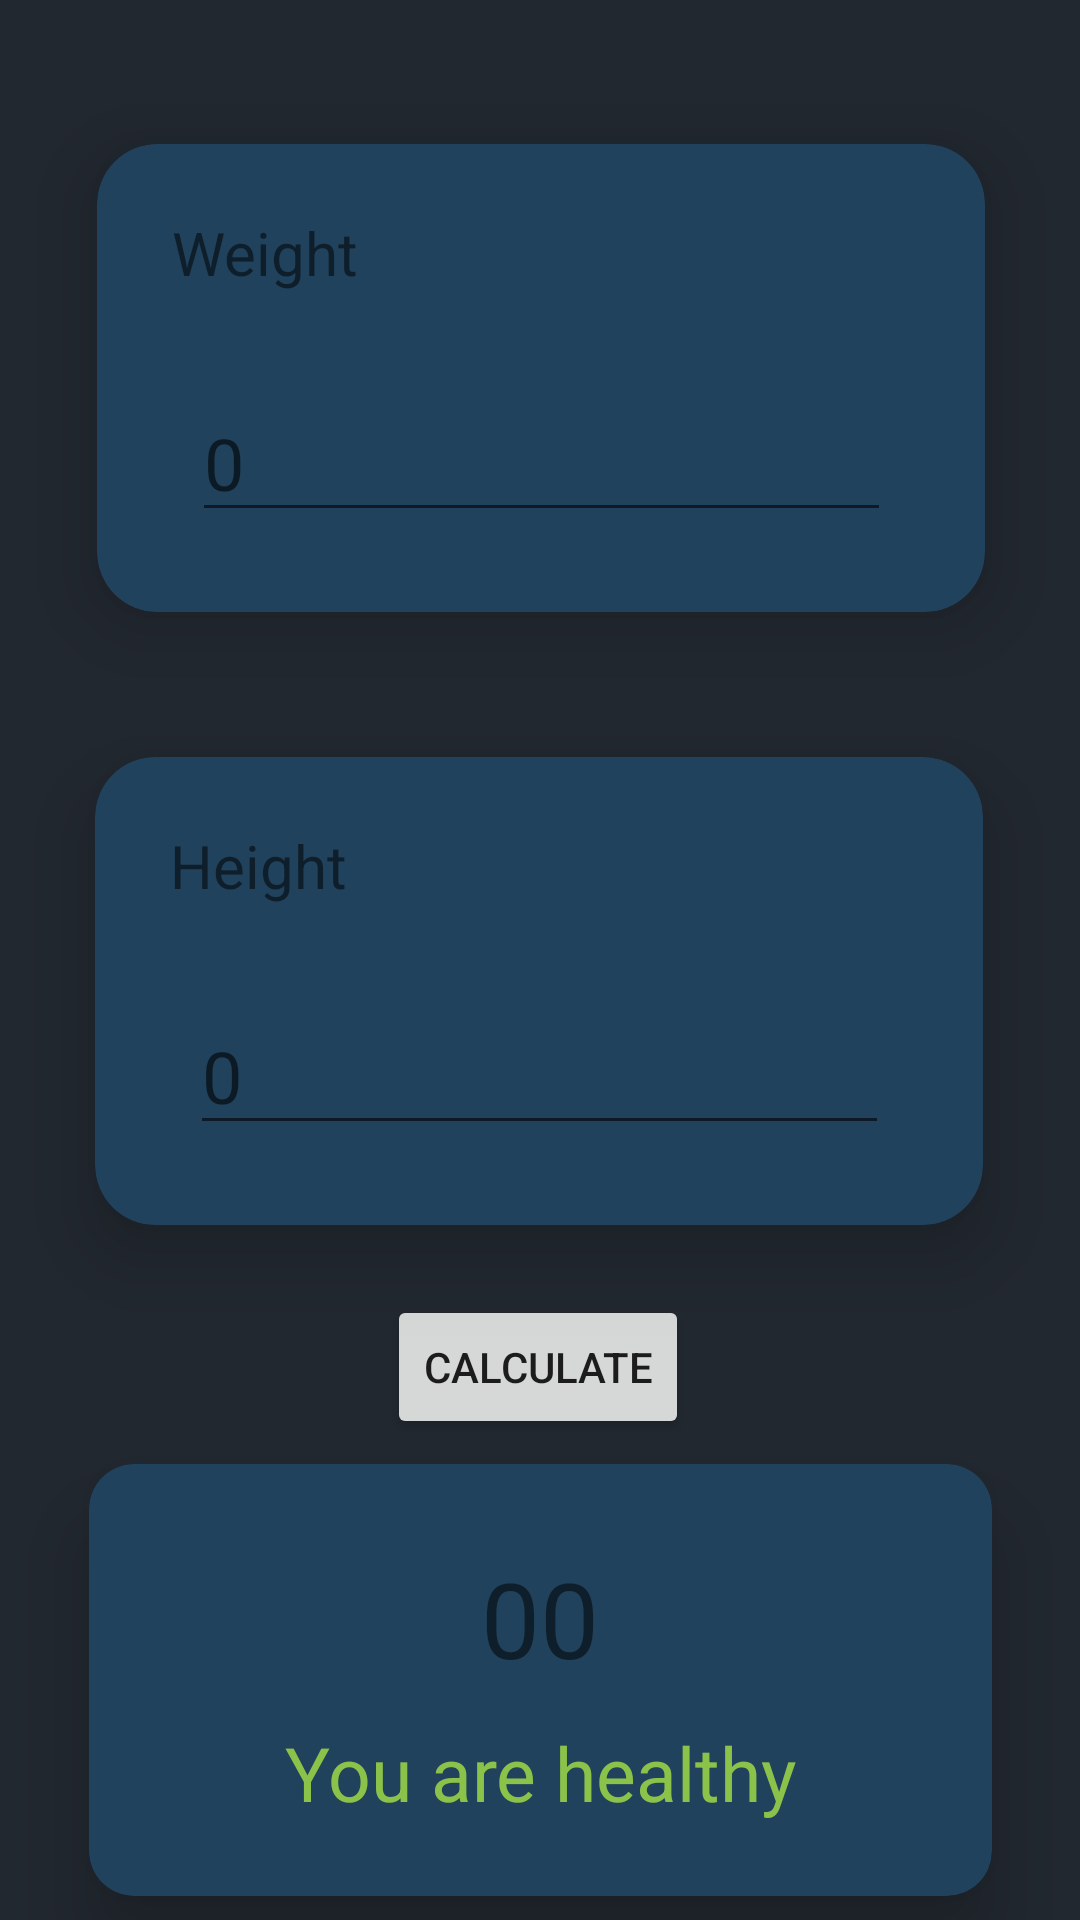

The Android layout XML behind this screen, and the referenced resources:
<!-- AndroidManifest.xml: application theme Theme.Shared_pref -->
<!-- res/layout/activity_bmi.xml -->
<?xml version="1.0" encoding="utf-8"?>
<androidx.constraintlayout.widget.ConstraintLayout xmlns:android="http://schemas.android.com/apk/res/android"
    xmlns:app="http://schemas.android.com/apk/res-auto"
    xmlns:tools="http://schemas.android.com/tools"
    android:layout_width="match_parent"
    android:layout_height="match_parent"
    android:background="@color/layout_background"
    tools:context=".BMI.BMI_activity">

    <androidx.cardview.widget.CardView
        android:id="@+id/cvWeight"
        android:layout_width="296dp"
        android:layout_height="156dp"
        app:cardBackgroundColor="@color/card_background"
        app:cardCornerRadius="20dp"
        app:cardElevation="15dp"
        app:cardMaxElevation="15dp"
        app:layout_constraintBottom_toBottomOf="parent"
        app:layout_constraintEnd_toEndOf="parent"
        app:layout_constraintHorizontal_bias="0.504"
        app:layout_constraintStart_toStartOf="parent"
        app:layout_constraintTop_toTopOf="parent"
        app:layout_constraintVertical_bias="0.099">

        <androidx.constraintlayout.widget.ConstraintLayout
            android:layout_width="match_parent"
            android:layout_height="match_parent">

            <TextView
                android:id="@+id/tvWeight"
                android:layout_width="89dp"
                android:layout_height="32dp"
                android:text="Weight"
                android:textSize="20dp"
                app:layout_constraintBottom_toBottomOf="parent"
                app:layout_constraintEnd_toEndOf="parent"
                app:layout_constraintHorizontal_bias="0.121"
                app:layout_constraintStart_toStartOf="parent"
                app:layout_constraintTop_toTopOf="parent"
                app:layout_constraintVertical_bias="0.182" />

            <EditText
                android:id="@+id/etWeight"
                android:layout_width="233dp"
                android:layout_height="48dp"
                android:ems="10"
                android:hint="0"
                android:inputType="textPersonName"
                android:textSize="24dp"
                app:layout_constraintBottom_toBottomOf="parent"
                app:layout_constraintEnd_toEndOf="parent"
                app:layout_constraintStart_toStartOf="parent"
                app:layout_constraintTop_toBottomOf="@+id/tvWeight" />
        </androidx.constraintlayout.widget.ConstraintLayout>
    </androidx.cardview.widget.CardView>

    <androidx.cardview.widget.CardView
        android:id="@+id/cardView"
        android:layout_width="296dp"
        android:layout_height="156dp"
        app:cardBackgroundColor="@color/card_background"
        app:cardCornerRadius="20dp"
        app:cardElevation="15dp"
        app:cardMaxElevation="15dp"
        app:layout_constraintBottom_toBottomOf="parent"
        app:layout_constraintEnd_toEndOf="parent"
        app:layout_constraintHorizontal_bias="0.497"
        app:layout_constraintStart_toStartOf="parent"
        app:layout_constraintTop_toBottomOf="@+id/cvWeight"
        app:layout_constraintVertical_bias="0.173">

        <androidx.constraintlayout.widget.ConstraintLayout
            android:layout_width="match_parent"
            android:layout_height="match_parent">

            <TextView
                android:id="@+id/tvHeight"
                android:layout_width="89dp"
                android:layout_height="32dp"
                android:text="Height"
                android:textSize="20dp"
                app:layout_constraintBottom_toBottomOf="parent"
                app:layout_constraintEnd_toEndOf="parent"
                app:layout_constraintHorizontal_bias="0.121"
                app:layout_constraintStart_toStartOf="parent"
                app:layout_constraintTop_toTopOf="parent"
                app:layout_constraintVertical_bias="0.182" />

            <EditText
                android:id="@+id/etHeight"
                android:layout_width="233dp"
                android:layout_height="48dp"
                android:ems="10"
                android:hint="0"
                android:inputType="textPersonName"
                android:textSize="24dp"
                app:layout_constraintBottom_toBottomOf="parent"
                app:layout_constraintEnd_toEndOf="parent"
                app:layout_constraintStart_toStartOf="parent"
                app:layout_constraintTop_toBottomOf="@+id/tvHeight" />
        </androidx.constraintlayout.widget.ConstraintLayout>
    </androidx.cardview.widget.CardView>

    <Button
        android:id="@+id/btnCalculate"
        android:layout_width="wrap_content"
        android:layout_height="wrap_content"
        android:text="Calculate"
        app:layout_constraintBottom_toBottomOf="parent"
        app:layout_constraintEnd_toEndOf="parent"
        app:layout_constraintHorizontal_bias="0.498"
        app:layout_constraintStart_toStartOf="parent"
        app:layout_constraintTop_toBottomOf="@+id/cardView"
        app:layout_constraintVertical_bias="0.127" />

    <androidx.cardview.widget.CardView
        android:id="@+id/cvResult"
        android:layout_width="301dp"
        android:layout_height="144dp"
        app:cardBackgroundColor="@color/card_background"
        app:cardCornerRadius="15dp"
        app:cardElevation="15dp"
        app:cardMaxElevation="15dp"
        app:layout_constraintBottom_toBottomOf="parent"
        app:layout_constraintEnd_toEndOf="parent"
        app:layout_constraintStart_toStartOf="parent"
        app:layout_constraintTop_toBottomOf="@+id/btnCalculate">

        <androidx.constraintlayout.widget.ConstraintLayout
            android:layout_width="match_parent"
            android:layout_height="match_parent">

            <TextView
                android:id="@+id/tvResult"
                android:layout_width="163dp"
                android:layout_height="44dp"
                android:layout_marginTop="28dp"
                android:text="00"
                android:textAlignment="center"
                android:textSize="35dp"
                app:layout_constraintEnd_toEndOf="parent"
                app:layout_constraintStart_toStartOf="parent"
                app:layout_constraintTop_toTopOf="parent" />

            <TextView
                android:id="@+id/tvType"
                android:layout_width="259dp"
                android:layout_height="38dp"
                android:text="You are healthy"
                android:textAlignment="center"
                android:textColor="#8BC34A"
                android:textSize="25dp"
                app:layout_constraintBottom_toBottomOf="parent"
                app:layout_constraintEnd_toEndOf="parent"
                app:layout_constraintStart_toStartOf="parent"
                app:layout_constraintTop_toBottomOf="@+id/tvResult"
                app:layout_constraintVertical_bias="0.407" />
        </androidx.constraintlayout.widget.ConstraintLayout>
    </androidx.cardview.widget.CardView>
</androidx.constraintlayout.widget.ConstraintLayout>
<!-- resources referenced by this layout -->
<resources>
  <color name="card_background">#20425C</color>
  <color name="layout_background">#222830</color>
  <style name="Theme.Shared_pref" parent="Theme.MaterialComponents.DayNight.NoActionBar">
          
          <item name="colorPrimary">@color/purple_500</item>
          <item name="colorPrimaryVariant">@color/layout_background</item>
          <item name="colorOnPrimary">@color/white</item>
          
          <item name="colorSecondary">@color/teal_200</item>
          <item name="colorSecondaryVariant">@color/teal_700</item>
          <item name="colorOnSecondary">@color/black</item>
          
          <item name="android:statusBarColor" tools:targetApi="l">?attr/colorPrimaryVariant</item>
          
      </style>
  <color name="purple_500">#FF6200EE</color>
  <color name="white">#FFFFFFFF</color>
  <color name="teal_200">#FF03DAC5</color>
  <color name="teal_700">#FF018786</color>
  <color name="black">#FF000000</color>
</resources>
